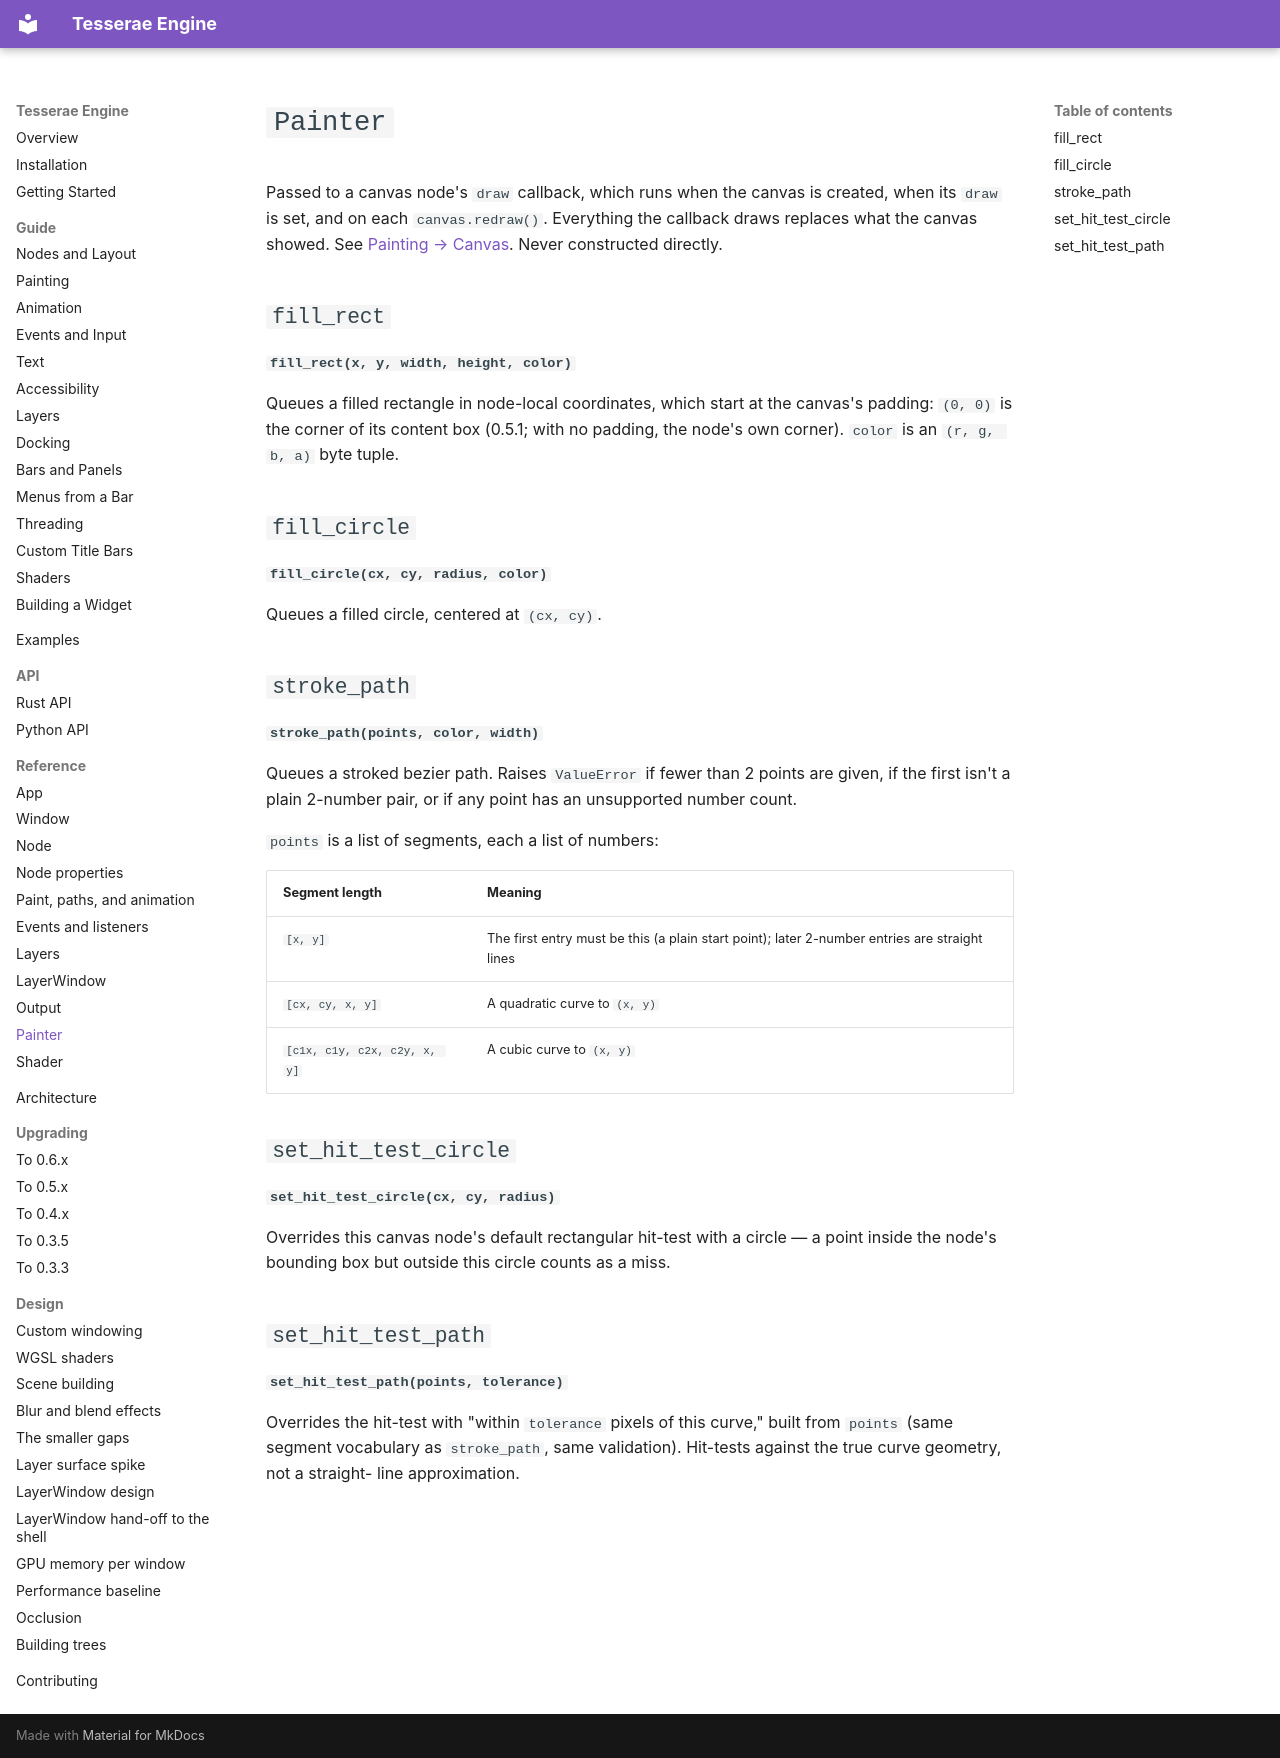

repository: mindderivative/tre · page: reference/painter/index.html · generator: mkdocs

# `Painter`

Passed to a canvas node's `draw` callback, which runs when the canvas is
created, when its `draw` is set, and on each `canvas.redraw()`. Everything
the callback draws replaces what the canvas showed. See
[Painting → Canvas](../guide/painting.md#canvas). Never constructed
directly.

## `fill_rect`

**`fill_rect(x, y, width, height, color)`**

Queues a filled rectangle in node-local coordinates, which start at the
canvas's padding: `(0, 0)` is the corner of its content box (0.5.1; with no
padding, the node's own corner). `color` is an `(r, g, b, a)` byte tuple.

## `fill_circle`

**`fill_circle(cx, cy, radius, color)`**

Queues a filled circle, centered at `(cx, cy)`.

## `stroke_path`

**`stroke_path(points, color, width)`**

Queues a stroked bezier path. Raises `ValueError` if fewer than 2 points
are given, if the first isn't a plain 2-number pair, or if any point has
an unsupported number count.

`points` is a list of segments, each a list of numbers:

| Segment length | Meaning |
| --- | --- |
| `[x, y]` | The first entry must be this (a plain start point); later 2-number entries are straight lines |
| `[cx, cy, x, y]` | A quadratic curve to `(x, y)` |
| `[c1x, c1y, c2x, c2y, x, y]` | A cubic curve to `(x, y)` |

## `set_hit_test_circle`

**`set_hit_test_circle(cx, cy, radius)`**

Overrides this canvas node's default rectangular hit-test with a circle —
a point inside the node's bounding box but outside this circle counts as
a miss.

## `set_hit_test_path`

**`set_hit_test_path(points, tolerance)`**

Overrides the hit-test with "within `tolerance` pixels of this curve,"
built from `points` (same segment vocabulary as `stroke_path`, same
validation). Hit-tests against the true curve geometry, not a straight-
line approximation.
